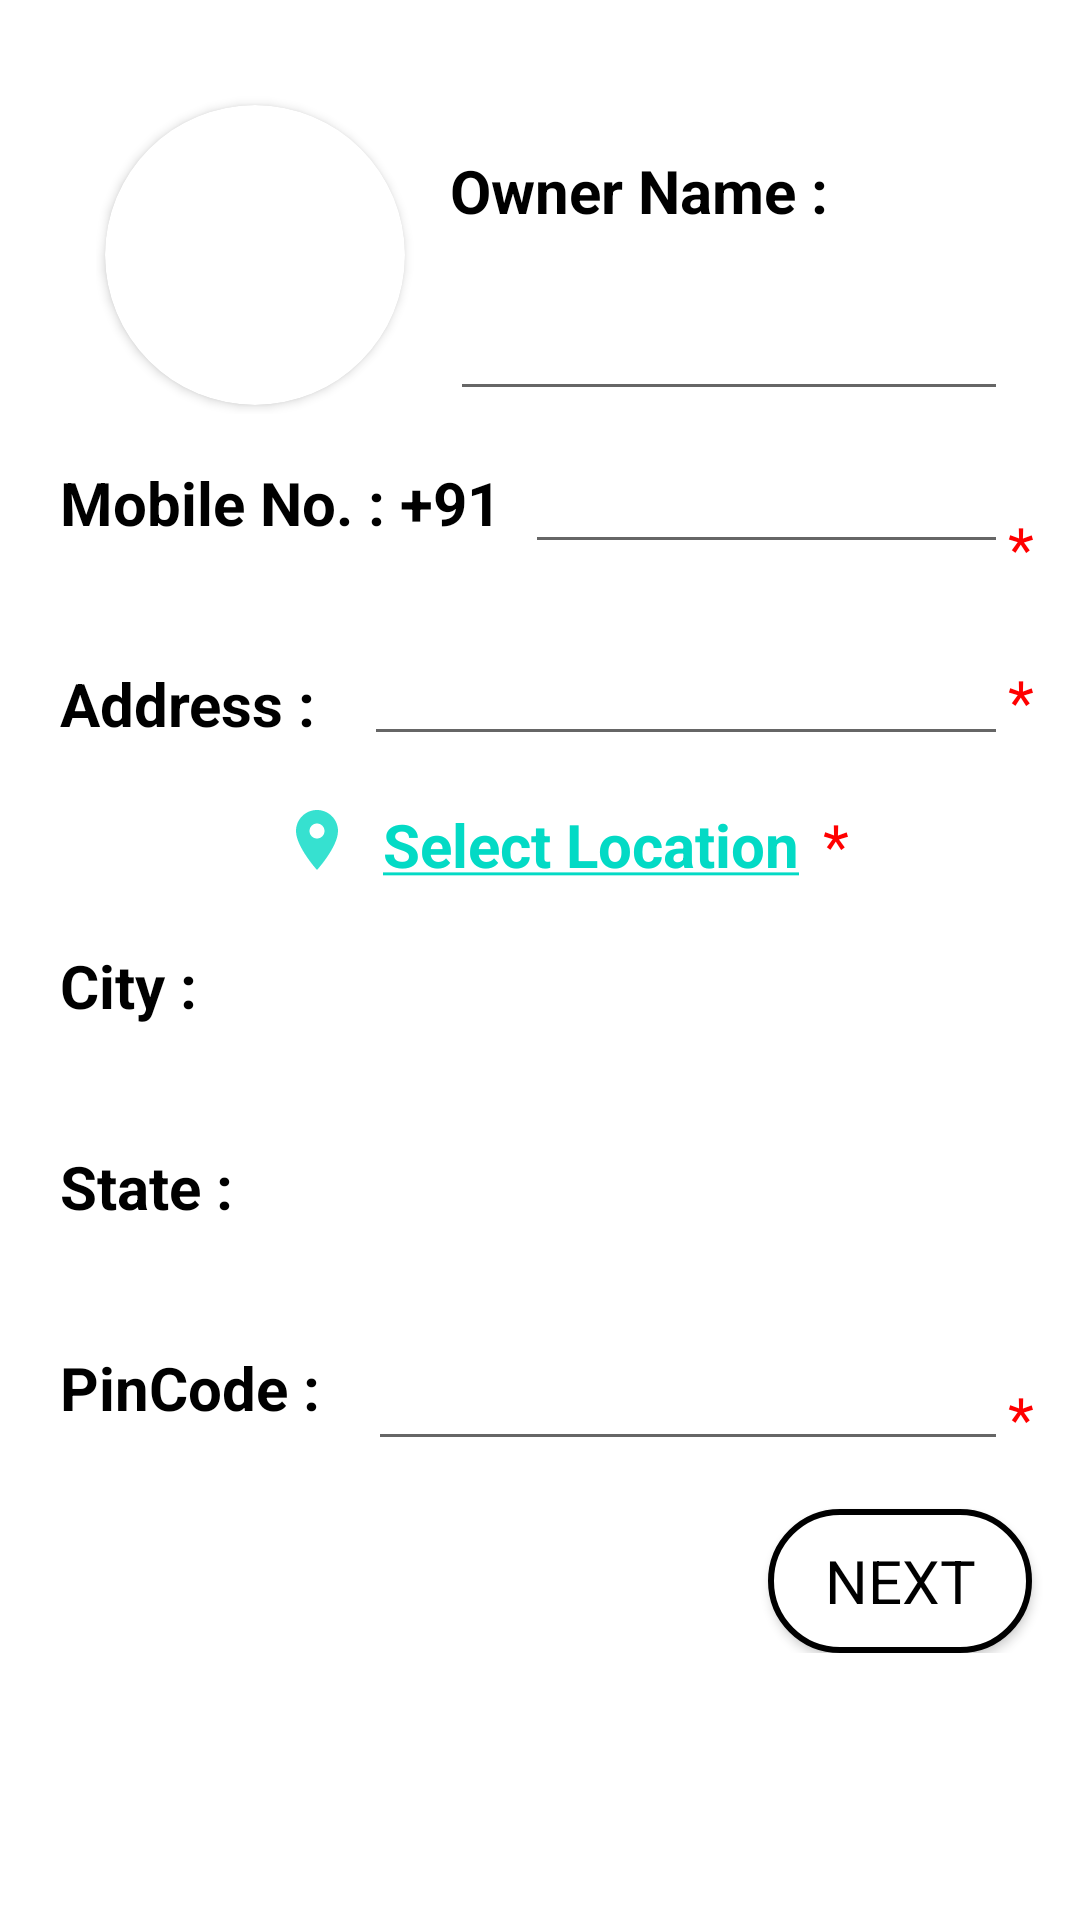

Produce the Android XML layout that renders to this screen, including the resource entries it uses.
<!-- AndroidManifest.xml: application theme Theme.PetAdopt -->
<!-- res/layout/fragment_owner_info.xml -->
<?xml version="1.0" encoding="utf-8"?>
<ScrollView
    xmlns:android="http://schemas.android.com/apk/res/android"
    xmlns:tools="http://schemas.android.com/tools"
    android:layout_width="match_parent"
    android:layout_height="match_parent"
    xmlns:app="http://schemas.android.com/apk/res-auto"
    tools:context=".newpet.OwnerInfoFragment">

<androidx.constraintlayout.widget.ConstraintLayout
    android:layout_width="match_parent"
    android:layout_height="match_parent">

    <RelativeLayout
        android:id="@+id/shape_layout"
        android:layout_width="106dp"
        android:layout_height="106dp"

        android:layout_marginStart="32dp"
        android:layout_marginTop="32dp"
        app:layout_constraintStart_toStartOf="parent"
        app:layout_constraintTop_toTopOf="parent">

        <androidx.cardview.widget.CardView
            android:id="@+id/myCardView"
            android:layout_width="100dp"
            android:layout_height="100dp"
            android:layout_centerHorizontal="true"
            android:layout_centerVertical="true"
            app:cardCornerRadius="50dp">

            <ImageView
                android:id="@+id/userImage"
                android:layout_width="match_parent"
                android:layout_height="match_parent"
                android:scaleType="centerCrop"
                android:src="@drawable/account_dp"
                tools:ignore="ContentDescription" />

        </androidx.cardview.widget.CardView>
    </RelativeLayout>

    <TextView
        android:id="@+id/textView8"
        style="@style/new_pet_text_style"
        android:layout_width="wrap_content"
        android:layout_height="wrap_content"
        android:layout_marginStart="12dp"
        android:layout_marginTop="50dp"
        android:text="Owner Name :"
        android:textStyle="bold"
        app:layout_constraintStart_toEndOf="@+id/shape_layout"
        app:layout_constraintTop_toTopOf="parent" />

    <EditText
        android:id="@+id/userNameTextView"
        android:layout_width="0dp"
        android:layout_height="wrap_content"
        android:layout_marginStart="12dp"
        android:layout_marginTop="12dp"
        android:layout_marginEnd="24dp"
        android:ems="10"
        android:inputType="textPersonName"
        android:minHeight="48dp"
        app:layout_constraintEnd_toEndOf="parent"
        app:layout_constraintStart_toEndOf="@+id/shape_layout"
        app:layout_constraintTop_toBottomOf="@+id/textView8"
        tools:ignore="LabelFor,SpeakableTextPresentCheck"
        android:autofillHints="name" />

    <TextView
        android:id="@+id/textView9"
        style="@style/new_pet_text_style"
        android:layout_width="wrap_content"
        android:layout_height="wrap_content"
        android:layout_marginStart="20dp"
        android:layout_marginTop="16dp"
        android:text="Mobile No. : +91"
        android:textStyle="bold"
        app:layout_constraintStart_toStartOf="parent"
        app:layout_constraintTop_toBottomOf="@+id/shape_layout" />

    <TextView
        android:layout_width="wrap_content"
        android:layout_height="wrap_content"
        android:layout_marginTop="32dp"
        android:text="*"
        app:layout_constraintTop_toBottomOf="@+id/userNameTextView"
        style="@style/new_pet_text_style"
        app:layout_constraintStart_toEndOf="@+id/ownerMobileTextView"
        android:textColor="@color/red"/>

    <EditText
        android:id="@+id/ownerMobileTextView"
        android:layout_width="0dp"
        android:layout_height="wrap_content"
        android:layout_marginStart="8dp"
        android:layout_marginTop="2dp"
        android:layout_marginEnd="24dp"
        android:ems="10"
        android:inputType="phone"
        android:minHeight="48dp"
        app:layout_constraintEnd_toEndOf="parent"
        app:layout_constraintStart_toEndOf="@+id/textView9"
        app:layout_constraintTop_toBottomOf="@+id/shape_layout"
        tools:ignore="LabelFor,SpeakableTextPresentCheck"
        android:autofillHints="phone" />

    <TextView
        android:id="@+id/textView10"
        style="@style/new_pet_text_style"
        android:layout_width="wrap_content"
        android:layout_height="wrap_content"
        android:layout_marginStart="20dp"
        android:layout_marginTop="40dp"
        android:text="Address :"
        android:textStyle="bold"
        app:layout_constraintStart_toStartOf="parent"
        app:layout_constraintTop_toBottomOf="@+id/textView9" />

    <TextView
        android:layout_width="wrap_content"
        android:layout_height="wrap_content"
        android:layout_marginTop="32dp"
        android:text="*"
        app:layout_constraintTop_toBottomOf="@+id/ownerMobileTextView"
        style="@style/new_pet_text_style"
        app:layout_constraintStart_toEndOf="@+id/ownerAddressTextView"
        android:textColor="@color/red"/>

    <EditText
        android:id="@+id/ownerAddressTextView"
        android:layout_width="0dp"
        android:layout_height="wrap_content"
        android:layout_marginStart="16dp"
        android:layout_marginTop="16dp"
        android:layout_marginEnd="24dp"
        android:ems="10"
        android:minHeight="48dp"
        app:layout_constraintEnd_toEndOf="parent"
        app:layout_constraintStart_toEndOf="@+id/textView10"
        app:layout_constraintTop_toBottomOf="@+id/ownerMobileTextView"
        tools:ignore="LabelFor,SpeakableTextPresentCheck"
        android:gravity="start|top"
        android:inputType="textMultiLine"
        android:autofillHints="postalAddress" />

    <LinearLayout
        android:layout_width="wrap_content"
        android:layout_height="wrap_content"
        android:id="@+id/findLocationTextView"
        app:layout_constraintEnd_toEndOf="parent"
        app:layout_constraintStart_toStartOf="parent"
        app:layout_constraintTop_toBottomOf="@+id/ownerAddressTextView"
        android:layout_marginTop="16dp">

        <ImageView
            android:layout_width="wrap_content"
            android:layout_height="wrap_content"
            android:src="@drawable/location_blue"
            android:layout_marginEnd="10dp"/>
        <TextView
            android:layout_width="wrap_content"
            android:layout_height="wrap_content"
            android:text="@string/location_button"
            style="@style/new_pet_text_style"
            android:textStyle="bold"
            android:textColor="@color/teal_200"/>

    </LinearLayout>

    <TextView
        android:layout_width="wrap_content"
        android:layout_height="wrap_content"
        android:layout_marginTop="16dp"
        android:layout_marginLeft="8dp"
        android:text="*"
        app:layout_constraintTop_toBottomOf="@+id/ownerAddressTextView"
        style="@style/new_pet_text_style"
        app:layout_constraintStart_toEndOf="@+id/findLocationTextView"
        android:textColor="@color/red"/>

    <TextView
        android:id="@+id/cityLabel"
        style="@style/new_pet_text_style"
        android:layout_width="wrap_content"
        android:layout_height="wrap_content"
        android:layout_marginStart="20dp"
        android:layout_marginTop="20dp"
        android:text="@string/city_label_string"
        android:textStyle="bold"
        app:layout_constraintStart_toStartOf="parent"
        app:layout_constraintTop_toBottomOf="@+id/findLocationTextView" />

    <TextView
        android:id="@+id/cityEditText"
        style="@style/new_pet_text_style"
        android:layout_width="0dp"
        android:layout_height="wrap_content"
        android:layout_marginStart="32dp"
        android:layout_marginTop="22dp"
        android:layout_marginEnd="24dp"
        android:ems="10"
        android:minHeight="48dp"
        android:textStyle="bold"
        app:layout_constraintEnd_toEndOf="parent"
        app:layout_constraintStart_toEndOf="@+id/cityLabel"
        app:layout_constraintTop_toBottomOf="@+id/findLocationTextView"
        tools:ignore="Autofill,LabelFor,TextFields"
        android:textColor="@color/red"/>

    <TextView
        android:id="@+id/stateLabel"
        style="@style/new_pet_text_style"
        android:layout_width="wrap_content"
        android:layout_height="wrap_content"
        android:layout_marginStart="20dp"
        android:layout_marginTop="40dp"
        android:text="@string/state_label_string"
        android:textStyle="bold"
        app:layout_constraintStart_toStartOf="parent"
        app:layout_constraintTop_toBottomOf="@+id/cityLabel" />

    <TextView
        android:id="@+id/stateEditText"
        style="@style/new_pet_text_style"
        android:layout_width="0dp"
        android:layout_height="wrap_content"
        android:layout_marginStart="24dp"
        android:layout_marginTop="14dp"
        android:layout_marginEnd="24dp"
        android:ems="10"
        android:minHeight="48dp"
        android:textStyle="bold"
        app:layout_constraintEnd_toEndOf="parent"
        app:layout_constraintStart_toEndOf="@+id/stateLabel"
        app:layout_constraintTop_toBottomOf="@+id/cityEditText"
        tools:ignore="Autofill,LabelFor,TextFields"
        android:textColor="@color/red"/>

    <TextView
        android:id="@+id/textView13"
        style="@style/new_pet_text_style"
        android:layout_width="wrap_content"
        android:layout_height="wrap_content"
        android:layout_marginStart="20dp"
        android:layout_marginTop="40dp"
        android:text="PinCode :"
        android:textStyle="bold"
        app:layout_constraintStart_toStartOf="parent"
        app:layout_constraintTop_toBottomOf="@+id/stateLabel" />

    <TextView
        android:layout_width="wrap_content"
        android:layout_height="wrap_content"
        android:layout_marginTop="32dp"
        android:text="*"
        app:layout_constraintTop_toBottomOf="@+id/stateEditText"
        style="@style/new_pet_text_style"
        app:layout_constraintStart_toEndOf="@+id/pincodeTextView"
        android:textColor="@color/red"/>

    <EditText
        android:id="@+id/pincodeTextView"
        android:layout_width="0dp"
        android:layout_height="wrap_content"
        android:layout_marginStart="16dp"
        android:layout_marginTop="12dp"
        android:layout_marginEnd="24dp"
        android:ems="10"
        android:inputType="number"
        app:layout_constraintEnd_toEndOf="parent"
        app:layout_constraintStart_toEndOf="@+id/textView13"
        app:layout_constraintTop_toBottomOf="@+id/stateEditText"
        android:minHeight="48dp"
        android:autofillHints="postalCode"
        tools:ignore="LabelFor" />

    <Button
        android:id="@+id/nextButton"
        android:layout_width="wrap_content"
        android:layout_height="wrap_content"
        android:layout_marginTop="16dp"
        android:layout_marginEnd="16dp"
        style="@style/new_pet_text_style"
        android:text="@string/next_button"
        app:layout_constraintEnd_toEndOf="parent"
        app:layout_constraintTop_toBottomOf="@+id/pincodeTextView"
        android:background="@drawable/button_background"/>


</androidx.constraintlayout.widget.ConstraintLayout>
</ScrollView>
<!-- resources referenced by this layout -->
<resources>
  <color name="red">#ff0000</color>
  <color name="teal_200">#FF03DAC5</color>
  <!-- drawable button_background (drawable) -->
  <?xml version="1.0" encoding="utf-8"?>
  <shape xmlns:android="http://schemas.android.com/apk/res/android" android:shape="rectangle" >
      <solid android:color="#ffffff" />
      <stroke android:width="2dp"/>
      <corners android:radius="50dp"/>
  </shape>
  <!-- drawable location_blue (drawable-anydpi) -->
  <vector xmlns:android="http://schemas.android.com/apk/res/android"
      android:width="24dp"
      android:height="24dp"
      android:viewportWidth="24"
      android:viewportHeight="24"
      android:tint="@color/teal_200"
      android:alpha="0.8">
    <path
        android:fillColor="@android:color/white"
        android:pathData="M12,2C8.13,2 5,5.13 5,9c0,5.25 7,13 7,13s7,-7.75 7,-13c0,-3.87 -3.13,-7 -7,-7zM12,11.5c-1.38,0 -2.5,-1.12 -2.5,-2.5s1.12,-2.5 2.5,-2.5 2.5,1.12 2.5,2.5 -1.12,2.5 -2.5,2.5z"/>
  </vector>
  <string name="city_label_string">City :</string>
  <string name="location_button"><u>Select Location</u></string>
  <string name="next_button">Next</string>
  <string name="state_label_string">State :</string>
  <style name="new_pet_text_style">
          <item name="fontFamily">@font/proxima_nova</item>
          <item name="android:textSize">20sp</item>
      </style>
  <style name="Theme.PetAdopt" parent="Theme.MaterialComponents.DayNight.NoActionBar">
          
          <item name="colorPrimary">@color/teal_200</item>
          <item name="colorPrimaryVariant">@color/teal_700</item>
          <item name="colorOnPrimary">@color/white</item>
          
          <item name="colorSecondary">@color/teal_200</item>
          <item name="colorSecondaryVariant">@color/teal_700</item>
          <item name="colorOnSecondary">@color/black</item>
          
          <item name="android:statusBarColor" tools:targetApi="l">?attr/colorPrimaryVariant</item>
          
          <item name="android:textColor">@color/black</item>
      </style>
  <color name="teal_700">#FF018786</color>
  <color name="white">#FFFFFFFF</color>
  <color name="black">#FF000000</color>
</resources>
